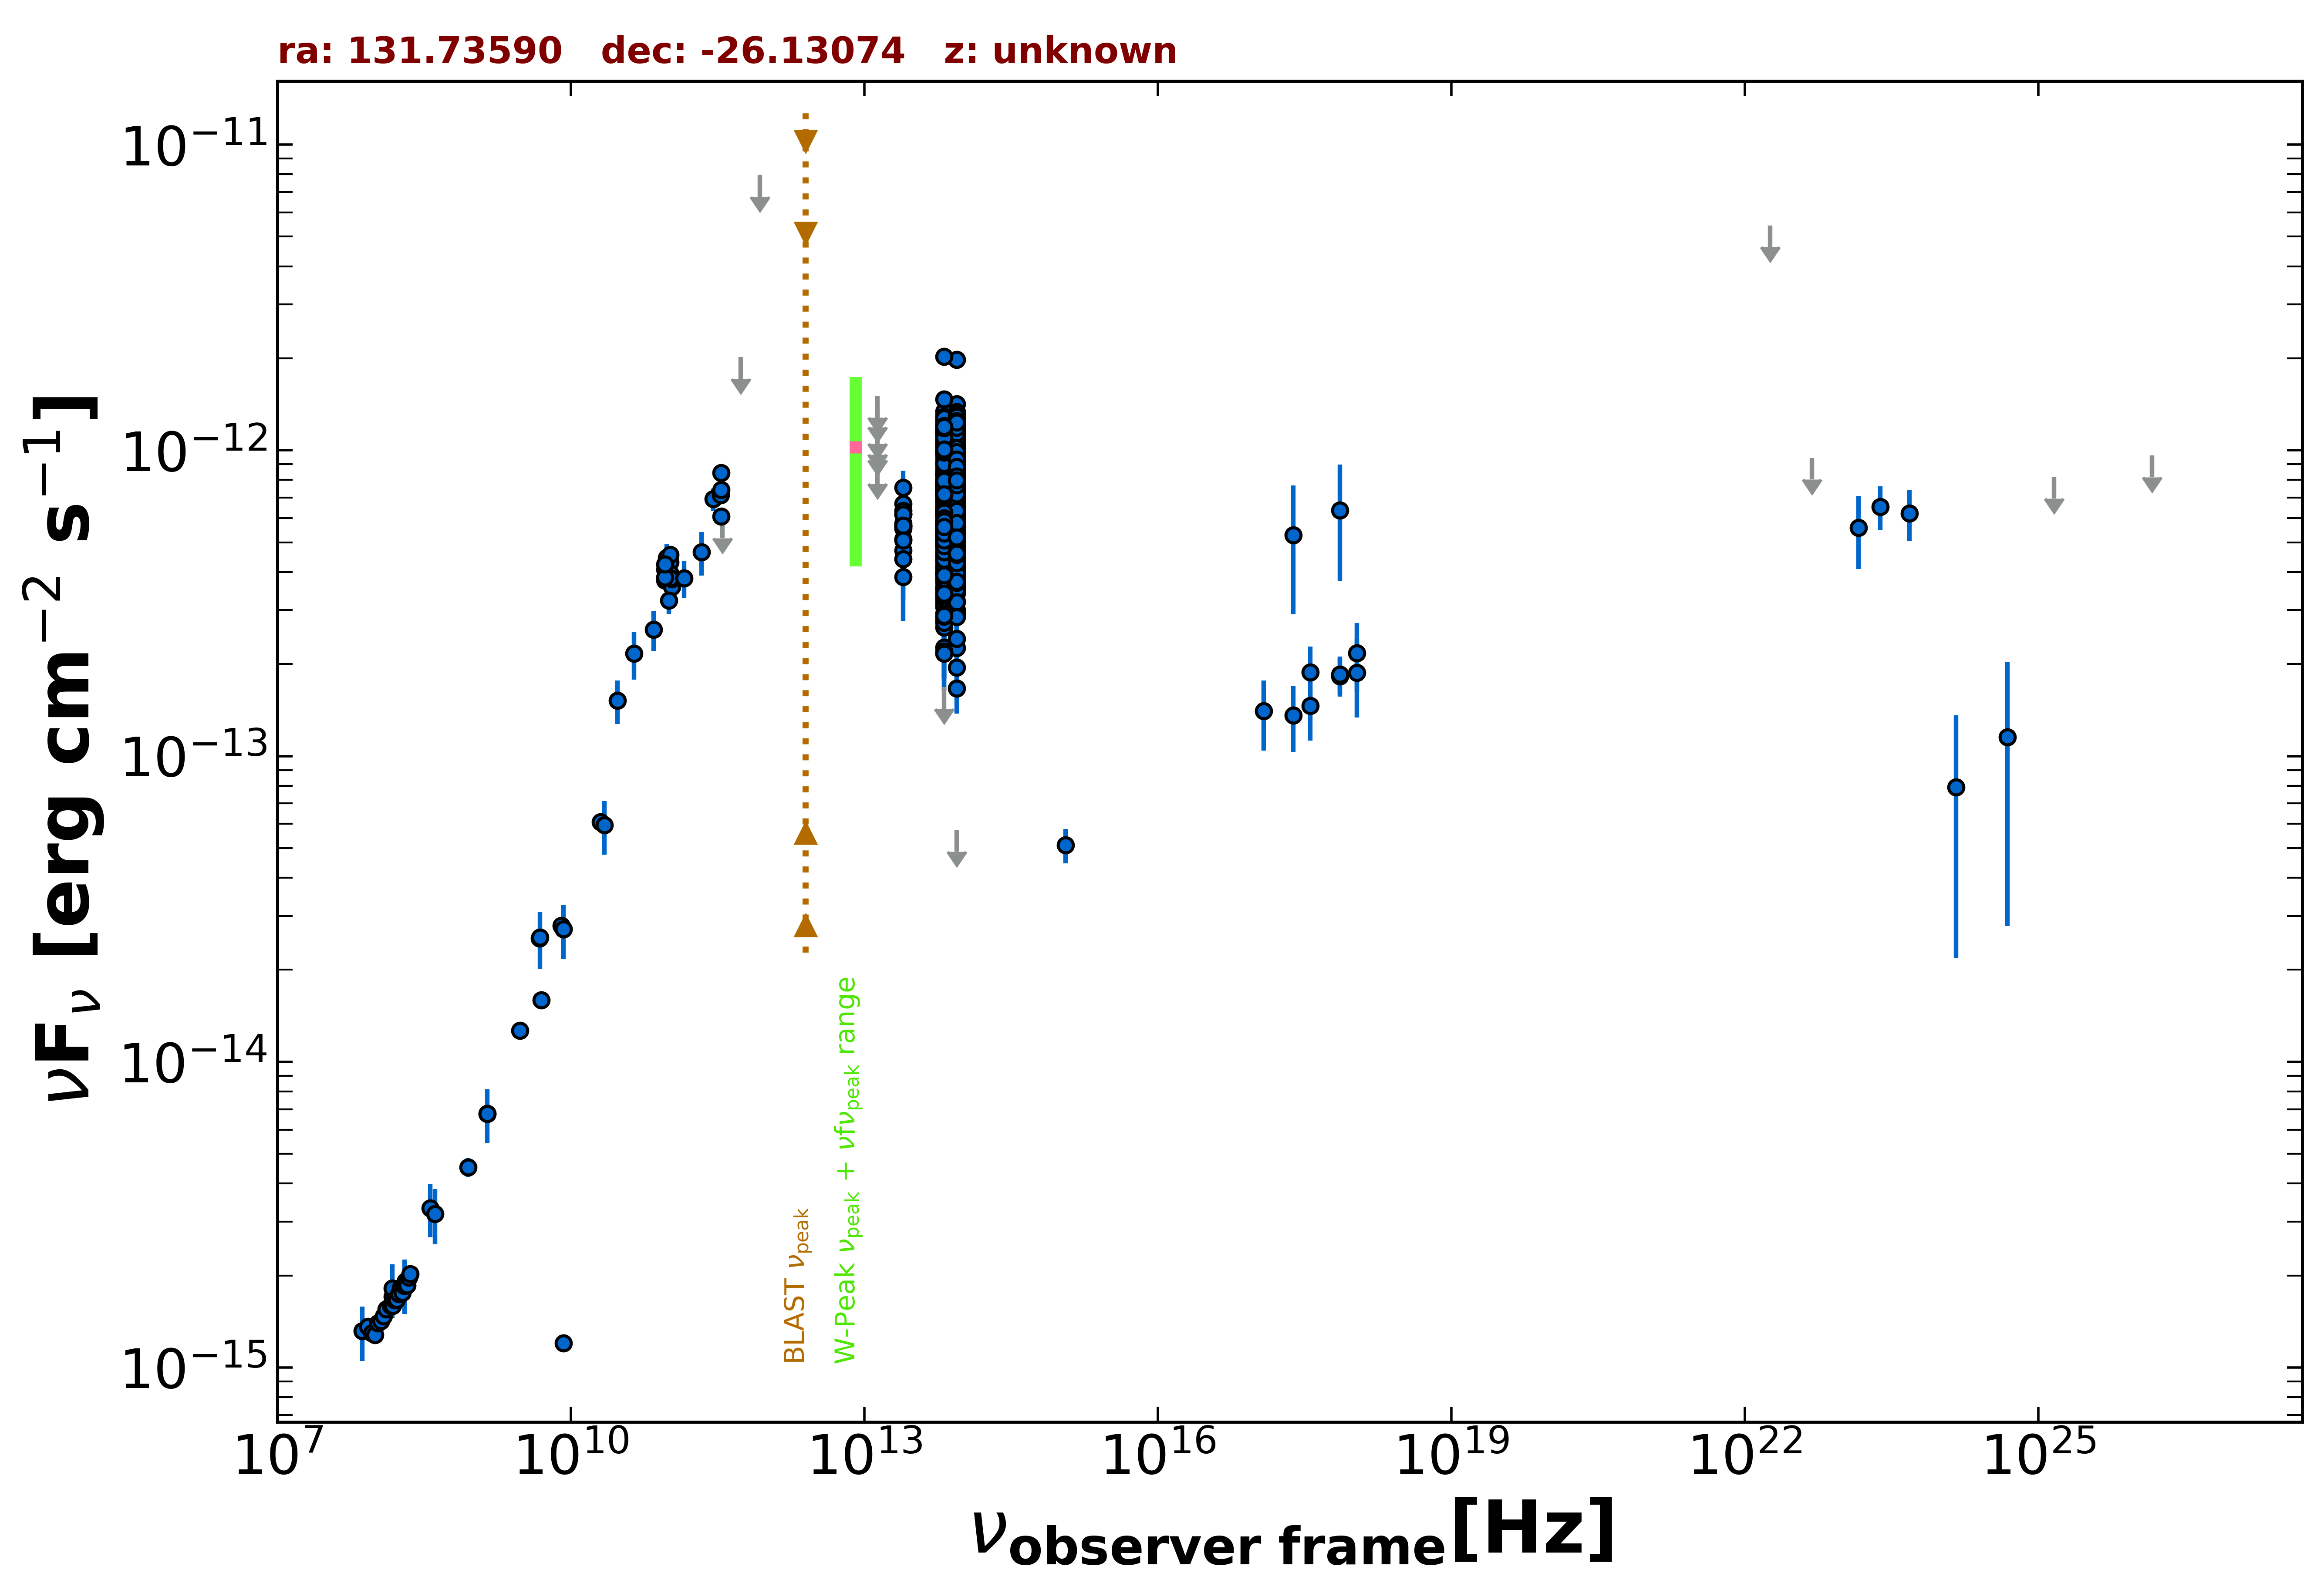

Source data for this figure (header and first rows):
freq., flux, err_flux, MJD_start, MJD_end, flag, catalog, reference
1.400e+09, 6.768e-15, 2.030e-16, 55000, 55000, , NVSS, Condon et al. 1998  AJ  115  1693
8.870e+08, 4.515e-15, 3.200e-16, 55000, 55000, , RACS, Hale et al. 2021  PASA  38  e058
3.000e+09, 1.266e-14, 1.100e-16, 55000, 55000, , VLASSQL, Gordon et al. 2021  ApJS  255  30
2.418e+17, 5.290e-13, 2.380e-13, 55000, 55000, , XMMSL2, Saxton et al. 2008  A&A  480  611
7.253e+17, 6.368e-13, 2.620e-13, 55000, 55000, , XMMSL2, Saxton et al. 2008  A&A  480  611
2.418e+17, 1.361e-13, 3.300e-14, 55088, 55088, , 1OUSX, Giommi et al. in preparation
3.627e+17, 1.462e-13, 3.370e-14, 55088, 55088, , 1OUSX, Giommi et al. in preparation
7.253e+17, 1.826e-13, 2.590e-14, 55088, 55088, , 1OUSX, Giommi et al. in preparation
1.088e+18, 2.170e-13, 5.490e-14, 55088, 55088, , 1OUSX, Giommi et al. in preparation
7.253e+17, 1.852e-13, 2.635e-14, 55000, 55000, , 2SXPS, Evans et al. 2020  ApJS  247  54
1.209e+17, 1.404e-13, 3.620e-14, 55000, 55000, , 2SXPS, Evans et al. 2020  ApJS  247  54
3.627e+17, 1.879e-13, 3.995e-14, 55000, 55000, , 2SXPS, Evans et al. 2020  ApJS  247  54
1.088e+18, 1.874e-13, 5.390e-14, 55000, 55000, , 2SXPS, Evans et al. 2020  ApJS  247  54
1.500e+08, 1.708e-15, 1.710e-16, 55000, 55000, , TGSS150, Intema et al. 2017  A&A  598  A781
5.000e+09, 1.590e-14, 8.000e-16, 55000, 55000, , AT20G, Murphy et al. 2010  MNRAS  402  2403
8.000e+09, 2.792e-14, 1.440e-15, 55000, 55000, , AT20G, Murphy et al. 2010  MNRAS  402  2403
2.000e+10, 6.080e-14, 4.000e-15, 55000, 55000, , AT20G, Murphy et al. 2010  MNRAS  402  2403
8.400e+09, 2.717e-14, 0.000e+00, 55000, 55000, , CRATES, Healey et al. 2007  ApJS  171  61
8.400e+09, 1.201e-15, 0.000e+00, 55000, 55000, , CRATES, Healey et al. 2007  ApJS  171  61
4.800e+09, 2.534e-14, 1.395e-15, 55000, 55000, , PMN, Griffith et al. 1993-1996  VizieR  VIII/…
2.850e+11, 6.925e-13, 5.700e-14, 57183, 57183, , ALMA, Bonato et al. 2019  MNRAS  485  1188
9.506e+10, 4.449e-13, 4.750e-14, 57183, 57183, , ALMA, Bonato et al. 2019  MNRAS  485  1188
1.035e+11, 4.316e-13, 2.170e-14, 57700, 57700, , ALMA, Bonato et al. 2019  MNRAS  485  1188
9.150e+10, 4.072e-13, 2.015e-14, 57700, 57700, , ALMA, Bonato et al. 2019  MNRAS  485  1188
3.435e+11, 8.450e-13, 4.120e-14, 57700, 57700, , ALMA, Bonato et al. 2019  MNRAS  485  1188
3.400e+11, 7.151e-13, 3.570e-14, 57707, 57707, , ALMA, Bonato et al. 2019  MNRAS  485  1188
1.035e+11, 3.964e-13, 1.970e-14, 57739, 57739, , ALMA, Bonato et al. 2019  MNRAS  485  1188
9.150e+10, 3.761e-13, 1.920e-14, 57739, 57739, , ALMA, Bonato et al. 2019  MNRAS  485  1188
3.435e+11, 7.420e-13, 3.775e-14, 57739, 57739, , ALMA, Bonato et al. 2019  MNRAS  485  1188
1.074e+11, 3.579e-13, 1.795e-14, 57948, 57948, , ALMA, Bonato et al. 2019  MNRAS  485  1188
1.074e+11, 3.792e-13, 1.905e-14, 57948, 57948, , ALMA, Bonato et al. 2019  MNRAS  485  1188
1.035e+11, 3.819e-13, 1.860e-14, 58107, 58107, , ALMA, Bonato et al. 2019  MNRAS  485  1188
9.150e+10, 3.843e-13, 1.920e-14, 58107, 58107, , ALMA, Bonato et al. 2019  MNRAS  485  1188
1.035e+11, 4.554e-13, 2.590e-14, 58224, 58224, , ALMA, Bonato et al. 2019  MNRAS  485  1188
9.150e+10, 4.246e-13, 2.380e-14, 58224, 58224, , ALMA, Bonato et al. 2019  MNRAS  485  1188
3.435e+11, 6.080e-13, 3.090e-14, 58225, 58225, , ALMA, Bonato et al. 2019  MNRAS  485  1188
3.000e+10, 1.520e-13, 2.490e-14, 55000, 55000, , PCNT, The Planck Collaboration 2018  A&A  619 …
4.400e+10, 2.164e-13, 3.850e-14, 55000, 55000, , PCNT, The Planck Collaboration 2018  A&A  619 …
7.000e+10, 2.592e-13, 3.860e-14, 55000, 55000, , PCNT, The Planck Collaboration 2018  A&A  619 …
1.000e+11, 3.225e-13, 3.185e-14, 55000, 55000, , PCNT, The Planck Collaboration 2018  A&A  619 …
1.430e+11, 3.815e-13, 5.365e-14, 55000, 55000, , PCNT, The Planck Collaboration 2018  A&A  619 …
2.170e+11, 4.647e-13, 7.485e-14, 55000, 55000, , PCNT, The Planck Collaboration 2018  A&A  619 …
3.530e+11, 6.067e-13, 0.000e+00, 55000, 55000, UL, PCNT, The Planck Collaboration 2018  A&A  619 …
5.450e+11, 2.018e-12, 0.000e+00, 55000, 55000, UL, PCNT, The Planck Collaboration 2018  A&A  619 …
8.570e+11, 7.947e-12, 0.000e+00, 55000, 55000, UL, PCNT, The Planck Collaboration 2018  A&A  619 …
8.817e+13, 7.133e-13, 3.100e-15, 55000, 55000, , UNWISE, Schlafly et al. 2019  ApJS  240  30
6.517e+13, 6.871e-13, 4.300e-15, 55000, 55000, , UNWISE, Schlafly et al. 2019  ApJS  240  30
8.817e+13, 5.283e-13, 1.315e-14, 55000, 55000, , WISE, Wright et al. 2010  AJ  140  1868
6.517e+13, 5.585e-13, 1.440e-14, 55000, 55000, , WISE, Wright et al. 2010  AJ  140  1868
2.498e+13, 5.649e-13, 3.335e-14, 55000, 55000, , WISE, Wright et al. 2010  AJ  140  1868
1.363e+13, 7.550e-13, 1.314e-13, 55000, 55000, , WISE, Wright et al. 2010  AJ  140  1868
8.817e+13, 5.351e-13, 3.105e-14, 57343, 57343, , NEOWISE, Mainzer et al. 2014  ApJ  792  30
6.517e+13, 6.484e-13, 5.025e-14, 57343, 57343, , NEOWISE, Mainzer et al. 2014  ApJ  792  30
8.817e+13, 6.410e-13, 2.955e-14, 57342, 57342, , NEOWISE, Mainzer et al. 2014  ApJ  792  30
6.517e+13, 5.565e-13, 3.795e-14, 57342, 57342, , NEOWISE, Mainzer et al. 2014  ApJ  792  30
8.817e+13, 5.895e-13, 3.045e-14, 57343, 57343, , NEOWISE, Mainzer et al. 2014  ApJ  792  30
6.517e+13, 6.273e-13, 5.610e-14, 57343, 57343, , NEOWISE, Mainzer et al. 2014  ApJ  792  30
8.817e+13, 6.276e-13, 3.180e-14, 57343, 57343, , NEOWISE, Mainzer et al. 2014  ApJ  792  30
6.517e+13, 6.354e-13, 3.920e-14, 57343, 57343, , NEOWISE, Mainzer et al. 2014  ApJ  792  30
8.817e+13, 5.609e-13, 3.775e-14, 57343, 57343, , NEOWISE, Mainzer et al. 2014  ApJ  792  30
... 686 more rows
